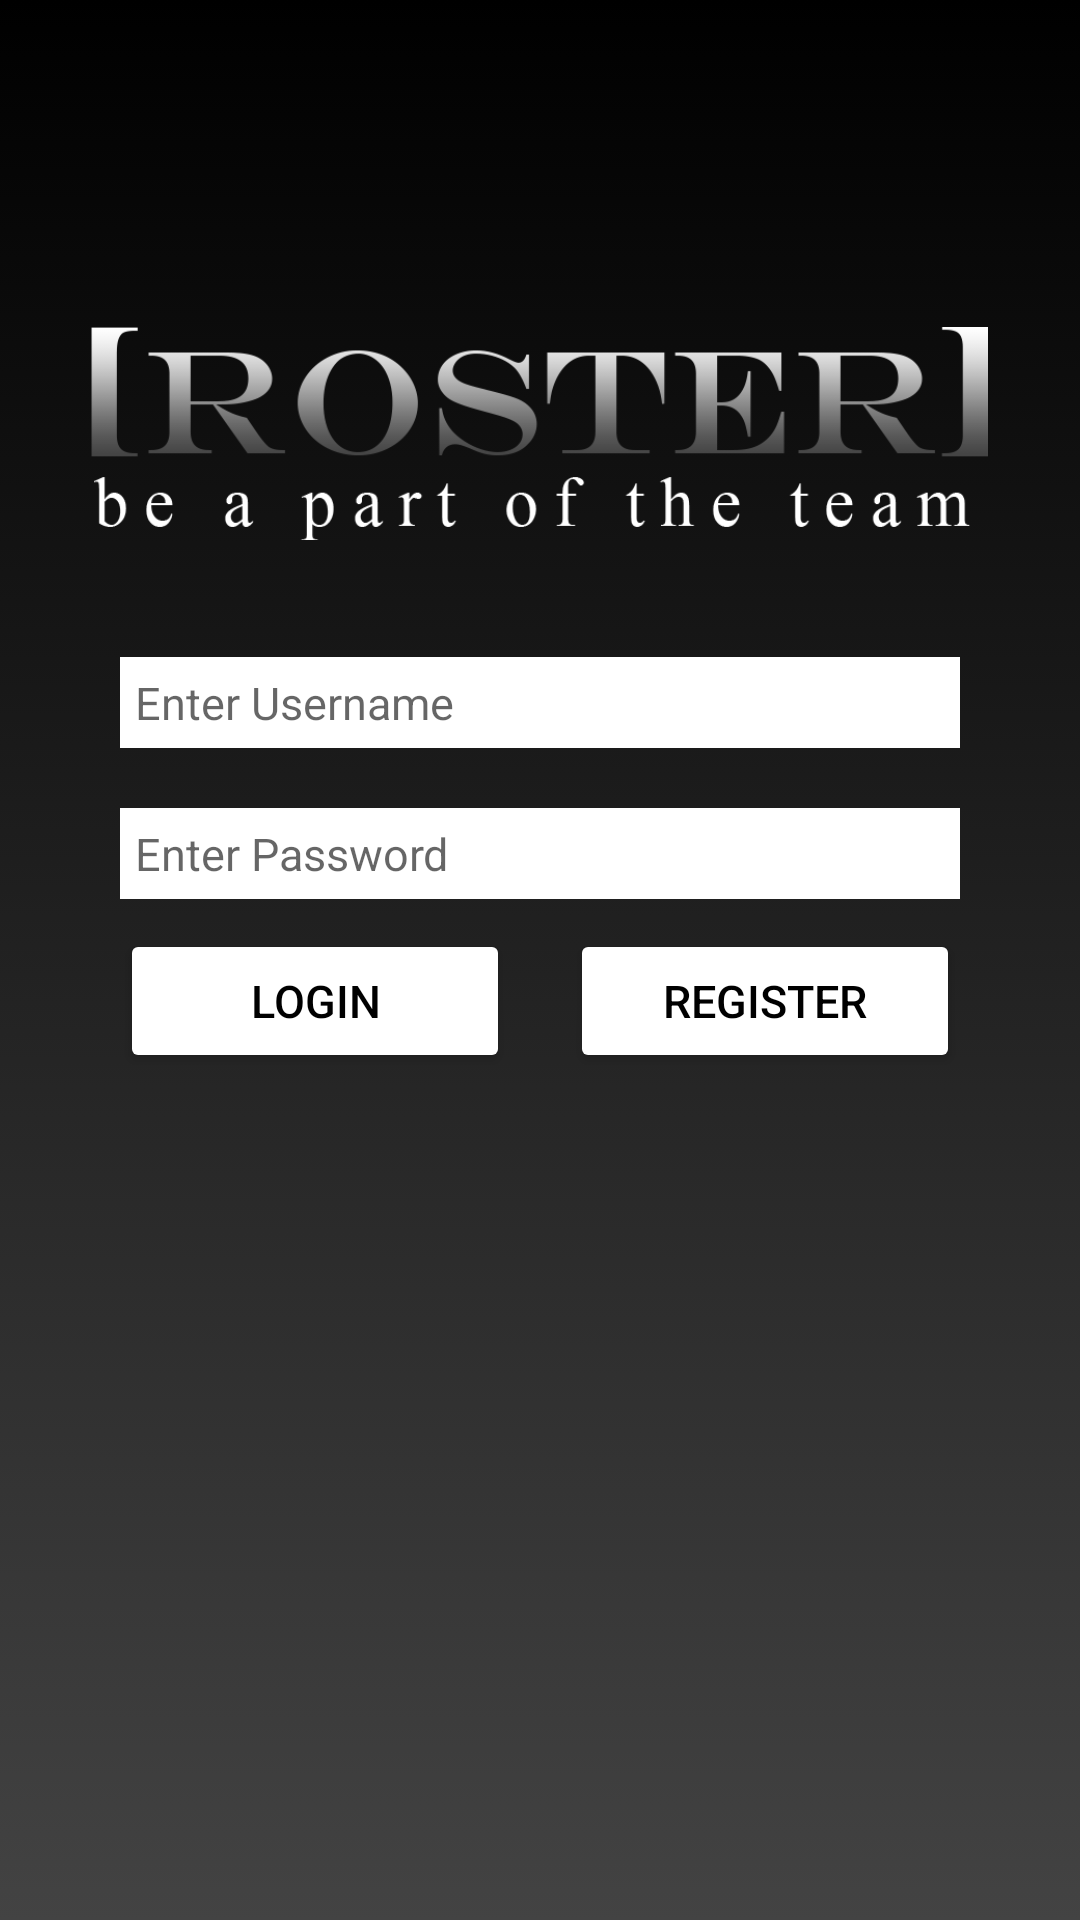

Layout XML and referenced resources for this Android screen:
<!-- AndroidManifest.xml: application theme Theme.Group3Act1 -->
<!-- res/layout/activity_main.xml -->
<?xml version="1.0" encoding="utf-8"?>

<androidx.constraintlayout.widget.ConstraintLayout xmlns:android="http://schemas.android.com/apk/res/android"
    xmlns:app="http://schemas.android.com/apk/res-auto"
    xmlns:tools="http://schemas.android.com/tools"
    android:layout_width="match_parent"
    android:layout_height="match_parent"
    tools:context=".MainActivity"
    android:background="@drawable/gradient_background">


    <ScrollView
        android:layout_width="match_parent"
        android:layout_height="match_parent">
        <LinearLayout

            android:layout_width="match_parent"
            android:layout_height="match_parent"
            android:orientation="vertical">

            <ImageView
                android:layout_width="299dp"
                android:layout_height="129dp"
                android:layout_gravity="center"
                android:layout_marginTop="80dp"
                android:src="@drawable/rosterlogo" />



            <EditText
                android:id="@+id/uname"
                android:layout_width="280dp"
                android:layout_height="wrap_content"
                android:layout_gravity="center"
                android:layout_margin="10dp"
                android:drawableLeft="@drawable/ic_baseline_account_circle_24"
                android:background="@color/white"
                android:padding="5dp"

                android:hint="Enter Username"
                android:textSize="15dp"
                android:textColor="@color/black" />

            <EditText
                android:inputType="textPassword"

                android:id="@+id/pword"
                android:layout_width="280dp"
                android:drawableLeft="@drawable/ic_baseline_lock_24"
                android:layout_height="wrap_content"
                android:layout_gravity="center"
                android:layout_margin="10dp"
                android:background="@color/white"
                android:textSize="15dp"
                android:hint="Enter Password"
                android:padding="5dp"
                android:textColor="@color/black" />
            <LinearLayout

                android:layout_width="280dp"
                android:layout_height="wrap_content"
                android:layout_gravity="center"
                android:orientation="horizontal">

                <Button
                    android:padding="5dp"
                    android:id="@+id/loginBtn"
                    android:layout_width="115dp"
                    android:layout_height="wrap_content"
                    android:backgroundTint="@color/white"
                    android:text="Login"
                    android:textSize="15dp"
                    android:layout_weight="1"
                    android:textColor="@color/black" />

                <Button
                    android:textSize="15dp"
                    android:padding="5dp"
                    android:layout_weight="1"
                    android:id="@+id/registerBtn"
                    android:layout_width="115dp"
                    android:layout_height="wrap_content"
                    android:layout_marginLeft="20dp"
                    android:backgroundTint="@color/white"
                    android:text="Register"
                    android:textColor="@color/black" />


            </LinearLayout>
            <LinearLayout
                android:layout_width="match_parent"
                android:layout_height="100dp"></LinearLayout>




        </LinearLayout>

    </ScrollView>


</androidx.constraintlayout.widget.ConstraintLayout>
<!-- resources referenced by this layout -->
<resources>
  <!-- drawable gradient_background (drawable) -->
  <?xml version="1.0" encoding="utf-8"?>
  
  <selector xmlns:android="http://schemas.android.com/apk/res/android">
  <item>
      <shape>
          <gradient android:angle="90" android:startColor="#434343"
              android:endColor="#000000" android:type="linear"/>
  
  
      </shape>
  
  
  </item>
  </selector>
  <!-- drawable rosterlogo: png bitmap (drawable, 16218 bytes) -->
  <style name="Theme.Group3Act1" parent="Theme.MaterialComponents.DayNight.NoActionBar">
          
          <item name="colorPrimary">@color/purple_500</item>
          <item name="colorPrimaryVariant">@color/purple_700</item>
          <item name="colorOnPrimary">@color/white</item>
          
          <item name="colorSecondary">@color/teal_200</item>
          <item name="colorSecondaryVariant">@color/teal_700</item>
          <item name="colorOnSecondary">@color/black</item>
          
          <item name="android:statusBarColor" tools:targetApi="l">?attr/colorPrimaryVariant</item>
          
      </style>
  <!-- not gathered from this repository: default colours our renderer supplied (Android Studio template values) -->
  <color name="purple_500">#FF6200EE</color>
  <color name="purple_700">#FF3700B3</color>
  <color name="teal_200">#FF03DAC5</color>
  <color name="teal_700">#FF018786</color>
  <color name="black">#FF000000</color>
  <color name="white">#FFFFFFFF</color>
</resources>
